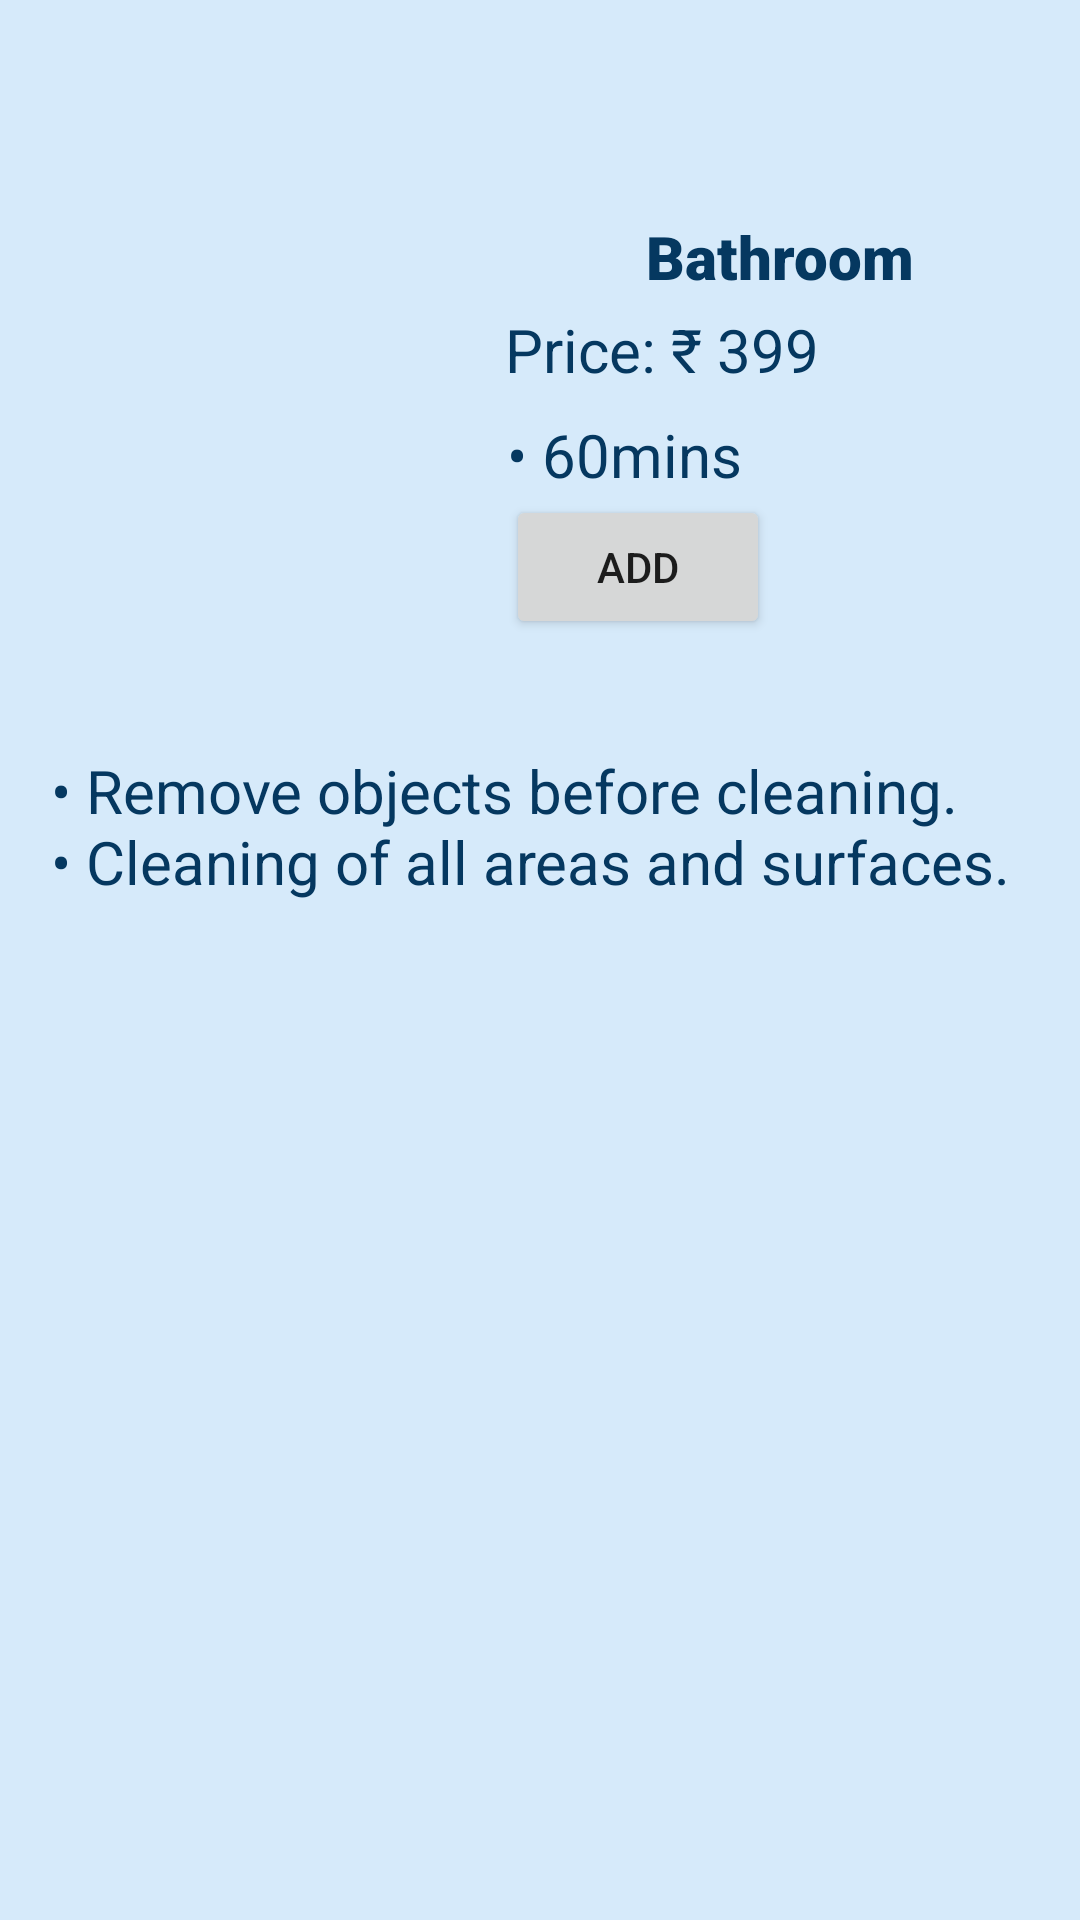

Write the Android layout XML for this screen, with the resource values it uses.
<!-- AndroidManifest.xml: application theme Theme.HomeServiceHome -->
<!-- res/layout/activity_sub_bathroom.xml -->
<?xml version="1.0" encoding="utf-8"?>
<androidx.constraintlayout.widget.ConstraintLayout xmlns:android="http://schemas.android.com/apk/res/android"
    xmlns:app="http://schemas.android.com/apk/res-auto"
    xmlns:tools="http://schemas.android.com/tools"
    android:layout_width="match_parent"
    android:layout_height="match_parent"
    tools:context=".sub_bathroom"
    android:orientation="vertical"
    android:background="#D6EAFA">

    <ImageView
        android:id="@+id/bathroom_img"
        android:layout_width="130dp"
        android:layout_height="150dp"
        android:layout_marginTop="56dp"
        app:layout_constraintEnd_toEndOf="parent"
        app:layout_constraintHorizontal_bias="0.124"
        app:layout_constraintStart_toStartOf="parent"
        app:layout_constraintTop_toTopOf="parent"
        app:srcCompat="@drawable/bathroom_image" />

    <TextView
        android:id="@+id/bathroomcleaningtxt"
        android:layout_width="202dp"
        android:layout_height="27dp"
        android:layout_marginTop="72dp"
        android:fontFamily="sans-serif-black"
        android:text="@string/bathroom_cleaning"
        android:textAlignment="center"
        android:textColor="@color/purple_500"
        android:textSize="20sp"
        app:layout_constraintEnd_toEndOf="parent"
        app:layout_constraintHorizontal_bias="0.0"
        app:layout_constraintStart_toEndOf="@+id/bathroom_img"
        app:layout_constraintTop_toTopOf="parent" />

    <TextView
        android:id="@+id/textView2"
        android:layout_width="wrap_content"
        android:layout_height="wrap_content"
        android:layout_marginTop="4dp"
        android:text="@string/price_399"
        android:textAlignment="center"
        android:textColor="@color/purple_500"
        android:textSize="20sp"
        app:layout_constraintEnd_toEndOf="parent"
        app:layout_constraintHorizontal_bias="0.099"
        app:layout_constraintStart_toEndOf="@+id/bathroom_img"
        app:layout_constraintTop_toBottomOf="@+id/bathroomcleaningtxt" />

    <TextView
        android:id="@+id/textView3"
        android:layout_width="wrap_content"
        android:layout_height="wrap_content"
        android:layout_marginTop="8dp"
        android:text="@string/_60mins"
        android:textAlignment="center"
        android:textColor="@color/purple_500"
        android:textSize="20sp"
        app:layout_constraintEnd_toEndOf="parent"
        app:layout_constraintHorizontal_bias="0.083"
        app:layout_constraintStart_toEndOf="@+id/bathroom_img"
        app:layout_constraintTop_toBottomOf="@+id/textView2" />

    <Button
        android:id="@+id/bathroom_cart"
        android:layout_width="wrap_content"
        android:layout_height="wrap_content"
        android:text="@string/add"
        app:layout_constraintEnd_toEndOf="parent"
        app:layout_constraintHorizontal_bias="0.088"
        app:layout_constraintStart_toEndOf="@+id/bathroom_img"
        app:layout_constraintTop_toBottomOf="@+id/textView3" />

    <TextView
        android:layout_width="322dp"
        android:layout_height="146dp"
        android:text="@string/point1"
        android:textAlignment="gravity"
        android:textColor="@color/purple_500"
        android:textSize="20sp"
        app:layout_constraintBottom_toBottomOf="parent"
        app:layout_constraintEnd_toEndOf="parent"
        app:layout_constraintHorizontal_bias="0.444"
        app:layout_constraintStart_toStartOf="parent"
        app:layout_constraintTop_toBottomOf="@+id/bathroom_img"
        app:layout_constraintVertical_bias="0.153" />


</androidx.constraintlayout.widget.ConstraintLayout>
<!-- resources referenced by this layout -->
<resources>
  <color name="purple_500">#053860</color>
  <string name="_60mins">• 60mins</string>
  <string name="add">Add</string>
  <string name="bathroom_cleaning">Bathroom</string>
  <string name="point1">• Remove objects before cleaning. \n• Cleaning of all areas and surfaces.</string>
  <string name="price_399">Price: ₹ 399</string>
  <style name="Theme.HomeServiceHome" parent="Theme.MaterialComponents.DayNight.NoActionBar">
          
          <item name="colorPrimary">@color/purple_500</item>
          <item name="colorPrimaryVariant">@color/purple_700</item>
          <item name="colorOnPrimary">@color/white</item>
          
          <item name="colorSecondary">@color/teal_200</item>
          <item name="colorSecondaryVariant">@color/teal_700</item>
          <item name="colorOnSecondary">@color/black</item>
          
          <item name="android:statusBarColor">?attr/colorPrimaryVariant</item>
          
      </style>
  <color name="purple_700">#FF6200EE</color>
  <color name="white">#FFFFFFFF</color>
  <color name="teal_200">#FF03DAC5</color>
  <color name="teal_700">#FF018786</color>
  <color name="black">#FF000000</color>
</resources>
